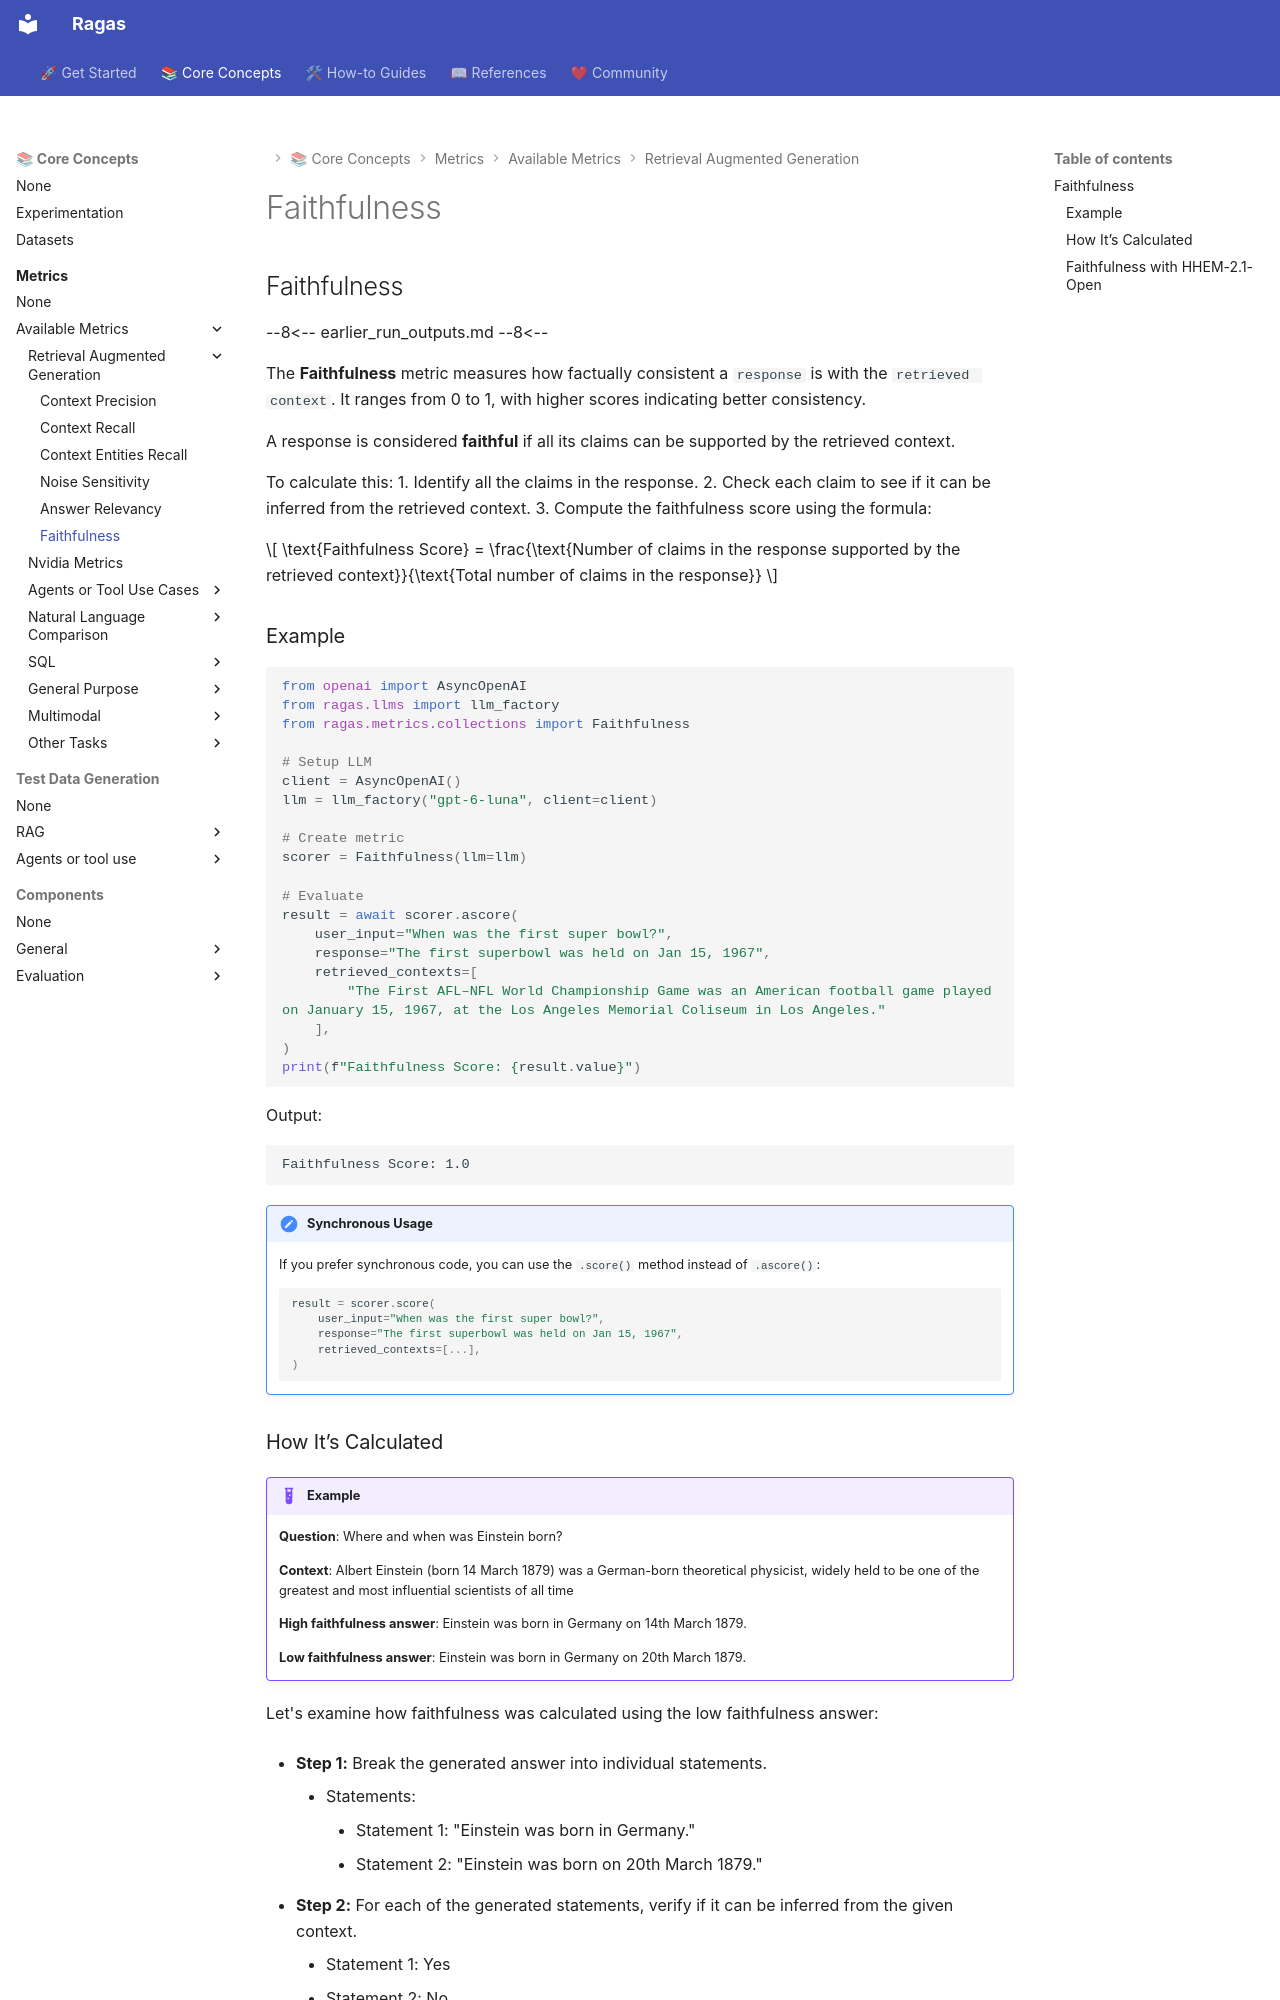

repository: arpieb/ragas-ng · page: concepts/metrics/available_metrics/faithfulness/index.html · generator: mkdocs

## Faithfulness

--8<--
earlier_run_outputs.md
--8<--

The **Faithfulness** metric measures how factually consistent a `response` is with the `retrieved context`. It ranges from 0 to 1, with higher scores indicating better consistency.

A response is considered **faithful** if all its claims can be supported by the retrieved context.

To calculate this:
1. Identify all the claims in the response.
2. Check each claim to see if it can be inferred from the retrieved context.
3. Compute the faithfulness score using the formula:

$$
\text{Faithfulness Score} = \frac{\text{Number of claims in the response supported by the retrieved context}}{\text{Total number of claims in the response}}
$$

### Example

```python
from openai import AsyncOpenAI
from ragas.llms import llm_factory
from ragas.metrics.collections import Faithfulness

# Setup LLM
client = AsyncOpenAI()
llm = llm_factory("gpt-6-luna", client=client)

# Create metric
scorer = Faithfulness(llm=llm)

# Evaluate
result = await scorer.ascore(
    user_input="When was the first super bowl?",
    response="The first superbowl was held on Jan 15, 1967",
    retrieved_contexts=[
        "The First AFL–NFL World Championship Game was an American football game played on January 15, 1967, at the Los Angeles Memorial Coliseum in Los Angeles."
    ],
)
print(f"Faithfulness Score: {result.value}")
```

Output:

```
Faithfulness Score: 1.0
```

!!! note "Synchronous Usage"
    If you prefer synchronous code, you can use the `.score()` method instead of `.ascore()`:
    
    ```python
    result = scorer.score(
        user_input="When was the first super bowl?",
        response="The first superbowl was held on Jan 15, 1967",
        retrieved_contexts=[...],
    )
    ```

### How It’s Calculated

!!! example
    **Question**: Where and when was Einstein born?

    **Context**: Albert Einstein (born 14 March 1879) was a German-born theoretical physicist, widely held to be one of the greatest and most influential scientists of all time

    **High faithfulness answer**: Einstein was born in Germany on 14th March 1879.

    **Low faithfulness answer**:  Einstein was born in Germany on 20th March 1879.

Let's examine how faithfulness was calculated using the low faithfulness answer:

- **Step 1:** Break the generated answer into individual statements.
    - Statements:
        - Statement 1: "Einstein was born in Germany."
        - Statement 2: "Einstein was born on 20th March 1879."

- **Step 2:** For each of the generated statements, verify if it can be inferred from the given context.
    - Statement 1: Yes
    - Statement 2: No

- **Step 3:** Use the formula depicted above to calculate faithfulness.

    $$
    \text{Faithfulness} = { \text{1} \over \text{2} } = 0.5
    $$
